Run: headless pygame with SDL's dummy video driver; simulated clock (each Clock.tick advances the game by its frame time, no real sleeping); random seed 0; keys injected as events and as key.get_pressed() state; mouse plan: one left click at the window centre at the start of phase 2, then a move to the lower-right quarter at the start of phase 3.
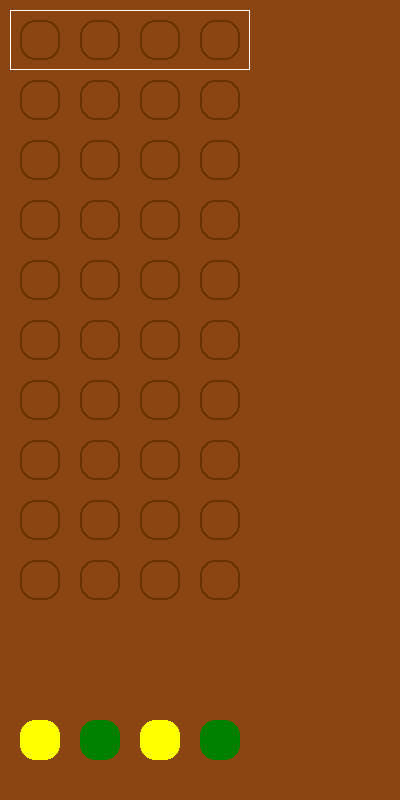
Frame 1 of 4 · flips 1–60 · no input
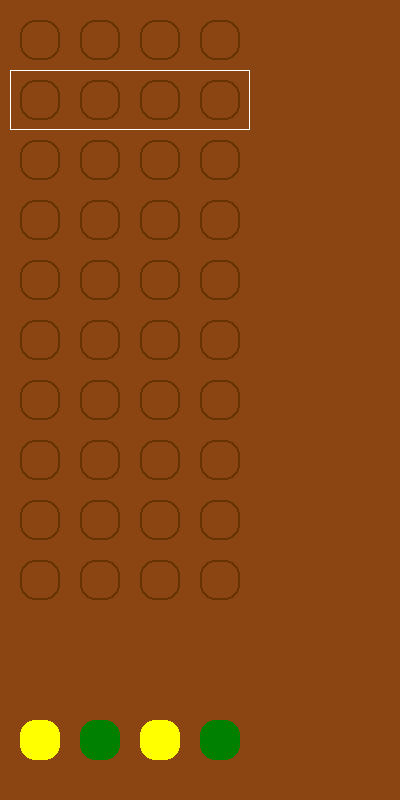
Frame 2 of 4 · flips 61–180 · clicked the window centre · tapped SPACE, RETURN · held RIGHT (→), D
Frame 3 of 4 · flips 181–300 · moved the mouse to the lower-right quarter · held DOWN (↓), S · screen unchanged from frame 2, image omitted
Frame 4 of 4 · flips 301–420 · held LEFT (←), A, UP (↑), W · screen unchanged from frame 3, image omitted

The pygame program that drew these frames:

import pygame
import random
import time

# Grid radene er hovedobjektene  i spilllet, spilleren vil interagere med en slik gjennom spillets gang...
class Grid_Row():
    def __init__(self):
        self.fields = [COLORS[1],COLORS[1],COLORS[1],COLORS[1]]
        self.feedback = []
        self.has_border= False
        self.fill = False
        self.counted = [False, False, False, False]

    def change_field_color(self, fieldnr, color):
        self.fields[fieldnr] = color

    def return_color(self, field_nr):
        return self.fields[field_nr]

    def draw(self, SCREEN, row):
        for i in range(4):
            if self.fill:
                peg = pygame.Rect(((60*i)+20 , (60*row) +20), PEG_SIZE )
                pygame.draw.rect(SCREEN, self.return_color(i), peg, width = 0, border_radius=15)
            else:
                peg = pygame.Rect(((60*i)+20 , (60*row) +20), PEG_SIZE )
                pygame.draw.rect(SCREEN, self.return_color(i), peg, width = 2, border_radius=15)
        
        for i in range(len(self.feedback)):
            if self.feedback[i] == 1:
                feedback_peg = pygame.Rect((250+(20*i), row*60+20), FEEDBACK_PEG_SIZE)
                pygame.draw.rect(SCREEN, BLACK, feedback_peg, border_radius=10)
            if self.feedback[i] == 2:
                feedback_peg = pygame.Rect((250+(20*i), row*60+20),FEEDBACK_PEG_SIZE)
                pygame.draw.rect(SCREEN, WHITE, feedback_peg, border_radius=10)

        if self.has_border:
            border= pygame.Rect(10,(60*row)+10,240,60)
            pygame.draw.rect(SCREEN, WHITE, border, width = 1)


# Colors
BOARD_BG= (139,69,19) # Brown board background
BOARD_PEGHOLES= (102,51,0)   # Darker brown for unused pegholes

WHITE= (255,255,255)
BLACK = (0, 0, 0)
RED = (128, 0, 0)
GREEN = (0, 128, 0)
BLUE = (0, 0, 255)
PURPLE = (128, 0, 255)
YELLOW = (255,255,0)

COLORS = [BOARD_BG, BOARD_PEGHOLES, WHITE, BLACK, RED, GREEN, BLUE, PURPLE, YELLOW]


# Global variables ::::::::::::::::::::::::::::::::::::::::::::

# Brikke størrelse
PEG_SIZE = (40,40)
FEEDBACK_PEG_SIZE = (20,20)

# Screen størrelse
WIDTH, HEIGHT = 400, 800


# Functions ::::::::::::::::::::::::::::::::::::::::::::::::::::

def game_setup():
    # Board setup
    board = []
    for i in range(10):
        grid_row = Grid_Row()
        board.append(grid_row)
    return board
    
def solution_setup():
    solution = Grid_Row()
    for i in range(4):
        solution.change_field_color(i, COLORS[random.randint(2,8)])
    return solution

# Tegn opp brettet sin state
def draw_board_state(SCREEN, board):
    SCREEN.fill(BOARD_BG)               #Bakgrunnsfarge
    for i in range(10):
        board[i].draw(SCREEN, i)        #Hullene i brettet

# Tegn opp løsningen   
def draw_solution(SCREEN, solution):     
     for i in range(4):
            solution_peg = pygame.Rect((60*i+20, HEIGHT-80), PEG_SIZE )
            pygame.draw.rect(SCREEN, solution.return_color(i), solution_peg, width = 0, border_radius=15)

# Sjekke rom et hull på currrent row blir klikket og roterer fargen i såfall
def check_click(row, board):
    pegs= [0,0,0,0]
    for i in range(4):
        pegs[i]= pygame.Rect(((60*i)+20 , (60*row) +20), PEG_SIZE )
        mouse_pos = pygame.mouse.get_pos()
        if pegs[i].collidepoint(mouse_pos) and pygame.mouse.get_pressed()[0]:
            old_color = board.return_color(i)
            new_color_index = COLORS.index(old_color)+1 
            if new_color_index in [0,1,9]:
                new_color_index = 2
            board.change_field_color(i, COLORS[new_color_index])
            board.fill = True
            time.sleep(0.2)


def check_row_fields(row, board, solution):
    
    solution_colors = []                                                # Lager en liste med solution sine farger
    for i in range(4):
        solution_colors.append(solution.return_color(i))

    answer_colors = []                                                  # Lager en liste med aktuell rekke sine farger
    for i in range(4):
        answer_colors.append(board[row].return_color(i))

                                         
    for i in range(4):
        if board[row].return_color(i) == solution.return_color(i):      # Rett farge og plass, fjerner pegs som matcher både i løsning og svar
            board[row].feedback.append(1)
            solution_colors.remove(solution.return_color(i))
            answer_colors.remove(board[row].return_color(i)) 
    
    white_pegs = 0
    checked_colors = []
    for color in answer_colors:
        if color in solution_colors and color not in checked_colors:
            num_answer = answer_colors.count(color)       # Number of times a remaining color is used in answer
            num_solution = solution_colors.count(color)   # Number of times a remaining color is used in solution
            white_pegs += min(num_answer, num_solution)   # Gives out the lowest of the above values  
        checked_colors.append(color)
    for _ in range(white_pegs):
        board[row].feedback.append(2)
        


# Main program starts here :::::::::::::::::::::::::::::::::::::::::::::::::::::::::::
def main():
    pygame.init()
    SCREEN = pygame.display.set_mode((WIDTH, HEIGHT))
    pygame.display.set_caption("Mastermind")
    clock = pygame.time.Clock()
  
    # Den raden som spilleren er på
    current_row = 0

    board = game_setup()
    solution = solution_setup()        



    feedback= []
    run = True
    while run:
        clock.tick(60)
        for event in pygame.event.get():
            if event.type == pygame.QUIT:
                run = False
                pygame.quit()  

            if event.type == pygame.KEYDOWN:
                if event.key == pygame.K_RETURN:
                    check_row_fields(current_row, board, solution)                                   
                    current_row += 1 
        

        # Setter opp brettet
        draw_board_state(SCREEN, board)

        # Setter hvit ramme rundt current_row og fjerner på forrige
        board[current_row].has_border = True            
        if current_row > 0:                             
            board[current_row-1].has_border = False
        board[current_row].draw(SCREEN, current_row)    

        check_click(current_row, board[current_row])

        # For testing, viser løsningen
        draw_solution(SCREEN, solution)
        
        
        
        # Oppdaterer skjermen
        pygame.display.flip() 


if __name__=="__main__":
    main()
